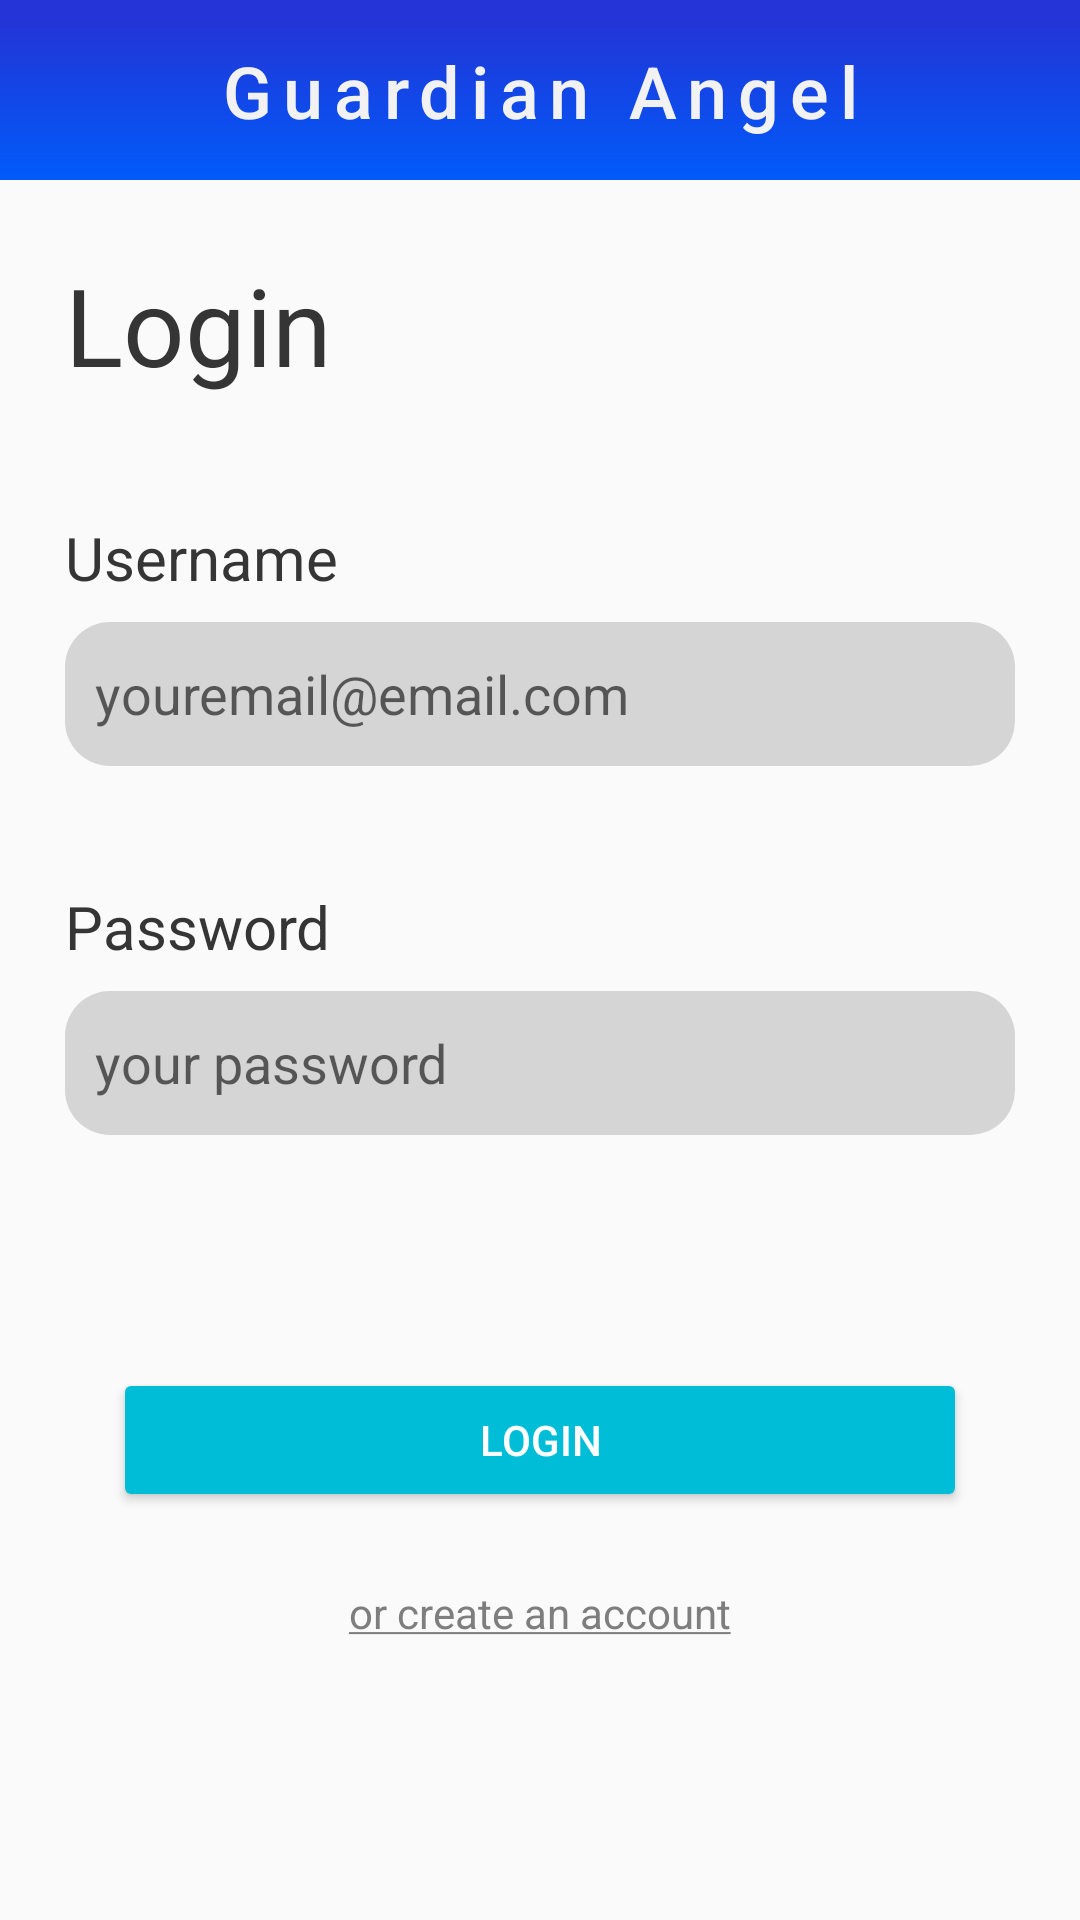

Android layout source for this screen:
<!-- AndroidManifest.xml: activity theme GuardianTheme.NoActionBar -->
<!-- res/layout/activity_guardian_login.xml -->
<?xml version="1.0" encoding="utf-8"?>
<androidx.constraintlayout.widget.ConstraintLayout xmlns:android="http://schemas.android.com/apk/res/android"
    xmlns:app="http://schemas.android.com/apk/res-auto"
    xmlns:tools="http://schemas.android.com/tools"
    android:layout_width="match_parent"
    android:layout_height="match_parent"
    tools:context=".GuardianLoginActivity">

    <androidx.constraintlayout.widget.ConstraintLayout
        android:id="@+id/relativeLayout"
        android:layout_width="match_parent"
        android:layout_height="60dp"
        android:background="@drawable/guardian_background_gradient"
        android:orientation="vertical"
        app:layout_constraintEnd_toEndOf="parent"
        app:layout_constraintStart_toStartOf="parent"
        app:layout_constraintTop_toTopOf="parent">

        <androidx.constraintlayout.widget.Guideline
            android:id="@+id/guideline5"
            android:layout_width="wrap_content"
            android:layout_height="wrap_content"
            android:orientation="vertical"
            app:layout_constraintGuide_percent="0.06" />

        <androidx.constraintlayout.widget.Guideline
            android:id="@+id/guideline6"
            android:layout_width="wrap_content"
            android:layout_height="wrap_content"
            android:orientation="vertical"
            app:layout_constraintGuide_percent="0.94" />

        <TextView
            android:layout_width="0dp"
            android:layout_height="wrap_content"
            android:layout_alignParentTop="true"
            android:autoSizeTextType="uniform"
            android:letterSpacing="0.15"
            android:text="@string/app_name"
            android:textAlignment="center"
            android:textColor="#F2F2F2"
            android:textFontWeight="500"
            android:textSize="24sp"
            app:layout_constraintBottom_toBottomOf="parent"
            app:layout_constraintEnd_toStartOf="@+id/guideline6"
            app:layout_constraintStart_toStartOf="@+id/guideline5"
            app:layout_constraintTop_toTopOf="parent" />
    </androidx.constraintlayout.widget.ConstraintLayout>

    <EditText
        android:id="@+id/edit_text_username"
        android:layout_width="0dp"
        android:layout_height="48dp"
        android:layout_marginTop="8dp"
        android:background="@drawable/guardian_edittext_background"
        android:hint="youremail@email.com"
        android:inputType="textEmailAddress"
        android:paddingStart="10dp"
        app:layout_constraintEnd_toStartOf="@+id/guideline2"
        app:layout_constraintStart_toStartOf="@+id/guideline3"
        app:layout_constraintTop_toBottomOf="@+id/textView8" />

    <TextView
        android:id="@+id/textView6"
        android:layout_width="0dp"
        android:layout_height="wrap_content"
        android:layout_marginTop="24dp"
        android:text="Login"
        android:textSize="36sp"
        app:layout_constraintEnd_toStartOf="@+id/guideline2"
        app:layout_constraintHorizontal_bias="0.5"
        app:layout_constraintStart_toStartOf="@+id/guideline3"
        app:layout_constraintTop_toBottomOf="@+id/relativeLayout" />

    <EditText
        android:id="@+id/edit_text_password"
        android:layout_width="0dp"
        android:layout_height="48dp"
        android:layout_marginTop="8dp"
        android:background="@drawable/guardian_edittext_background"
        android:hint="your password"
        android:inputType="textPassword"
        android:paddingStart="10dp"
        app:layout_constraintEnd_toStartOf="@+id/guideline2"
        app:layout_constraintStart_toStartOf="@+id/guideline3"
        app:layout_constraintTop_toBottomOf="@+id/textview_password" />

    <TextView
        android:id="@+id/textview_password"
        android:layout_width="0dp"
        android:layout_height="wrap_content"
        android:layout_marginTop="40dp"
        android:text="Password"
        android:textSize="20sp"
        app:layout_constraintEnd_toStartOf="@+id/guideline2"
        app:layout_constraintStart_toStartOf="@+id/guideline3"
        app:layout_constraintTop_toBottomOf="@+id/edit_text_username" />

    <TextView
        android:id="@+id/textView8"
        android:layout_width="0dp"
        android:layout_height="wrap_content"
        android:layout_marginTop="40dp"
        android:text="Username"
        android:textSize="20sp"
        app:layout_constraintEnd_toStartOf="@+id/guideline2"
        app:layout_constraintStart_toStartOf="@+id/guideline3"
        app:layout_constraintTop_toBottomOf="@+id/textView6" />

    <androidx.constraintlayout.widget.Guideline
        android:id="@+id/guideline2"
        android:layout_width="wrap_content"
        android:layout_height="wrap_content"
        android:orientation="vertical"
        app:layout_constraintGuide_percent="0.94" />
    <androidx.constraintlayout.widget.Guideline
        android:id="@+id/guideline_bottom"
        android:layout_width="wrap_content"
        android:layout_height="wrap_content"
        android:orientation="horizontal"
        app:layout_constraintGuide_percent="0.9" />
    <androidx.constraintlayout.widget.Guideline
        android:id="@+id/guideline3"
        android:layout_width="wrap_content"
        android:layout_height="wrap_content"
        android:orientation="vertical"
        app:layout_constraintGuide_percent="0.06" />

    <Button
        android:id="@+id/button_login"
        android:layout_width="0dp"
        android:layout_height="48dp"
        android:text="Login"
        android:layout_marginHorizontal="16dp"
        android:layout_marginBottom="24dp"
        app:layout_constraintBottom_toTopOf="@+id/text_view_create_account"
        app:layout_constraintEnd_toStartOf="@+id/guideline2"
        app:layout_constraintStart_toStartOf="@+id/guideline3" />

    <TextView
        android:id="@+id/text_view_create_account"
        android:layout_width="wrap_content"
        android:layout_height="wrap_content"
        android:alpha="50"
        android:clickable="true"
        android:minHeight="48dp"
        android:text="@string/or_create_an_account"
        android:textColor="#7E7E7E"
        app:layout_constraintBottom_toBottomOf="@id/guideline_bottom"
        app:layout_constraintEnd_toStartOf="@+id/guideline2"
        app:layout_constraintStart_toStartOf="@+id/guideline3" />

</androidx.constraintlayout.widget.ConstraintLayout>
<!-- resources referenced by this layout -->
<resources>
  <!-- drawable guardian_background_gradient (drawable) -->
  <?xml version="1.0" encoding="utf-8"?>
  <shape xmlns:android="http://schemas.android.com/apk/res/android" android:shape="rectangle">
      <gradient android:startColor="@color/primary_dark"
          android:endColor="@color/primarydark_light"
          android:angle="-90"
          android:centerColor="@color/primary_dark"
          android:centerY="0.1"/>
  </shape>
  <!-- drawable guardian_edittext_background (drawable) -->
  <?xml version="1.0" encoding="utf-8"?>
  <shape xmlns:android="http://schemas.android.com/apk/res/android" android:shape="rectangle">
      <solid android:color="#D5D5D5"/>
      <corners
          android:bottomRightRadius="15dp"
          android:bottomLeftRadius="15dp"
          android:topLeftRadius="15dp"
          android:topRightRadius="15dp"/>
  </shape>
  <string name="app_name">Guardian Angel</string>
  <string name="or_create_an_account"><u>or create an account</u></string>
  <style name="GuardianTheme.NoActionBar" parent="GuardianTheme">
          <item name="windowActionBar">false</item>
          <item name="windowNoTitle">true</item>
      </style>
  <color name="primary_dark" type="color">#2434D6</color>
  <color name="primarydark_light" type="color">#005bfa</color>
  <style name="GuardianTheme" parent="Theme.AppCompat.Light.DarkActionBar">
          <item name="textColorPrimary">@color/primarytext_light</item>
          <item name="textColorSecondary">@color/secondarytext</item>
          <item name="textColorTertiary">@color/tertiarytext_light</item>
          <item name="colorPrimary">@color/primary_light</item>
          <item name="colorPrimaryDark">@color/primarydark_light</item>
          <item name="colorAccent">@color/accent</item>
  
          <item name="android:textViewStyle">@style/RobotoTextViewStyle</item>
          <item name="android:buttonStyle">@style/RobotoButtonStyle</item>
  
          <item name="buttonStyle">@style/Widget.AppCompat.Button.Colored</item>
  
          <item name="chart_deep_sleep">@color/chart_deep_sleep_light</item>
          <item name="chart_light_sleep">@color/chart_light_sleep_light</item>
          <item name="chart_activity">@color/chart_activity_light</item>
          <item name="chart_not_worn">@color/chart_not_worn_light</item>
          <item name="alternate_row_background">@color/alternate_row_background_light</item>
          <item name="sports_activity_summary_background">@color/chart_heartrate_fill</item>
      </style>
  <color name="primarytext_light" type="color">#353535</color>
  <color name="secondarytext" type="color">#ff808080</color>
  <color name="tertiarytext_light" type="color">#ffd0d0d0</color>
  <color name="primary_light" type="color">#2434D6</color>
  <color name="accent" type="color">#00bdd7</color>
  <style name="RobotoTextViewStyle" parent="android:Widget.TextView">
          <item name="android:fontFamily">sans-serif</item>
          <item name="android:textColor">@color/primarytext_light</item>
      </style>
  <style name="RobotoButtonStyle" parent="android:Widget.Holo.Button">
          <item name="android:fontFamily">sans-serif-light</item>
      </style>
  <color name="chart_deep_sleep_light" type="color">#0071b7</color>
  <color name="chart_light_sleep_light" type="color">#46acea</color>
  <color name="chart_activity_light" type="color">#60bd6d</color>
  <color name="chart_not_worn_light" type="color">#545254</color>
  <color name="alternate_row_background_light">#FFEDEDED</color>
  <color name="chart_heartrate_fill" type="color">#fadab1</color>
</resources>
